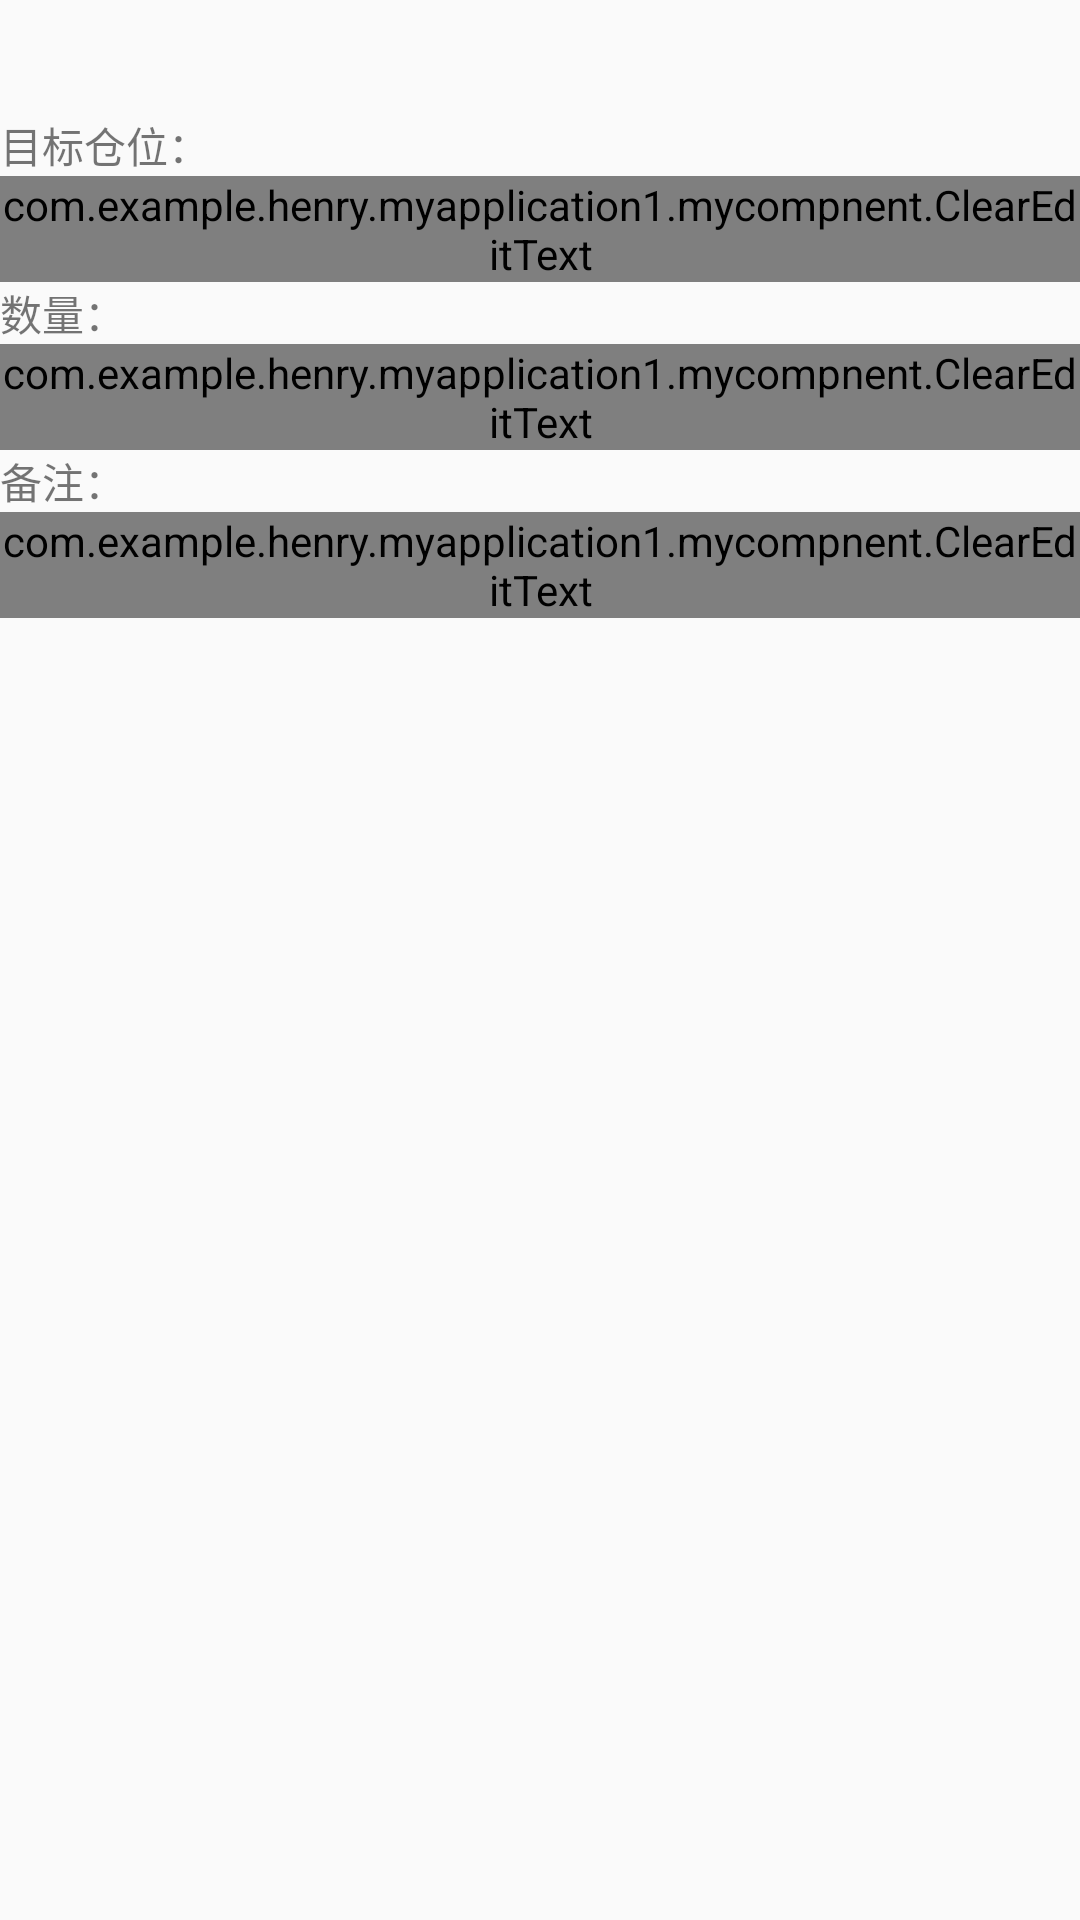

This screen was rendered from an Android layout file. Write that file and the resources it references.
<!-- AndroidManifest.xml: application theme AppTheme -->
<!-- res/layout/change_cangwei.xml -->
<?xml version="1.0" encoding="utf-8"?>
<LinearLayout xmlns:android="http://schemas.android.com/apk/res/android"
    android:layout_width="match_parent"
    android:layout_height="match_parent"
    android:orientation="vertical">
    <TextView
    android:layout_width="match_parent"
    android:layout_height="wrap_content"
    android:id="@+id/bondedNo"/>
    <TextView
        android:layout_width="match_parent"
        android:layout_height="wrap_content"
        android:id="@+id/goodsRecordCode"/>
    <TextView
        android:layout_width="wrap_content"
        android:layout_height="wrap_content"
        android:text="目标仓位："/>
    <com.example.henry.myapplication1.mycompnent.ClearEditText
        android:layout_width="match_parent"
        android:layout_height="wrap_content"
        android:id="@+id/targetPosition"
        android:hint="请输入目标仓位..."
        android:background="@drawable/qq_edit_login"/>
    <TextView
        android:layout_width="wrap_content"
        android:layout_height="wrap_content"
        android:text="数量："/>
    <com.example.henry.myapplication1.mycompnent.ClearEditText
        android:layout_width="match_parent"
        android:layout_height="wrap_content"
        android:id="@+id/quantity"
        android:background="@drawable/qq_edit_login"/>
    <TextView
        android:layout_width="wrap_content"
        android:layout_height="wrap_content"
        android:text="备注："/>
    <com.example.henry.myapplication1.mycompnent.ClearEditText
        android:layout_width="match_parent"
        android:layout_height="wrap_content"
        android:id="@+id/remark"
        android:background="@drawable/qq_edit_login"/>

</LinearLayout>
<!-- resources referenced by this layout -->
<resources>
  <style name="AppTheme" parent="Theme.AppCompat.Light.DarkActionBar">
          
          <item name="colorPrimary">@color/colorPrimary</item>
          <item name="colorPrimaryDark">@color/colorPrimaryDark</item>
          <item name="colorAccent">@color/colorAccent</item>
      </style>
  <!-- not gathered from this repository: default colours our renderer supplied (Android Studio template values) -->
  <color name="colorPrimary">#FF6200EE</color>
  <color name="colorPrimaryDark">#FF3700B3</color>
  <color name="colorAccent">#FF03DAC5</color>
</resources>
